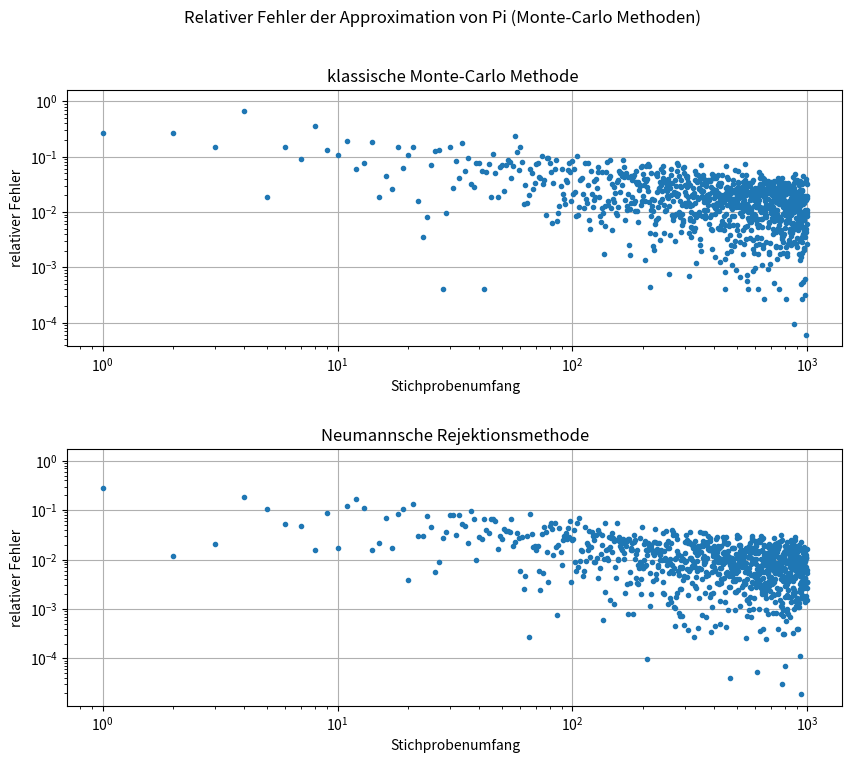

Reproduce this figure in Python.
"""Programm zur Aproximation von Pi mittels Monte-Carlo Methoden

Es werden Approximationen der Kreiszahl Pi mithilfe der klassischen Monte_Carlo
Methode und der Neumannschen Rejektionsmethode durchgeführt.
Außerdem wird der relative Fehler für verschiedene Stichprobenumfänge berechnet
und dargestellt.
"""
from random import random 
import numpy as np 
import matplotlib.pyplot as plt

def func(x):
    """Funktion innerhalb des zu lösenden Integrals"""
    return np.sqrt(1-(x**2))

def klassisch_MC (anzahl,funktion):
    """Funktion zur Aproximation von Pi durch Lösen des gegeben Integrals.
    (Funktion im Intervall 0 bis 1) 
    Der benötigte Paramter anzahl legt die Anzahl an verwendeten Zufallszahlen fest
    Zurückgegeben wird ein Array der Länge anzahl mit Aproximationen von Pi.
    Dabei entspricht der Index innerhalb des Array der jeweiligen Anzahl an
    verwendeten Zufallszahlen."""
    pi = np.zeros(anzahl)
    for i in range(1,anzahl):
        q = np.random.uniform(0.0,1.0,i)
        a = funktion(q)
        pi[i] = 4*sum(a)/i
    return(pi)


def Neumann_rejek(anzahl):
    """Funktion zur Approximation von Pi durch die Neumannsche Rejektionsmethode.
    Der benötigte Paramter anzahl legt die Anzahl an verwendeten Zufallszahlen fest
    Zurückgegeben wird ein Array der Länge anzahl mit Aproximationen von Pi.
    DAbei entspricht der Index innerhalb des Array der jeweiligen Anzahl an 
    verwendeten Zufallszahlen.
    """
    pi = np.zeros(anzahl)
    for i in range (1,anzahl):
        x = np.random.uniform(0.0,1.0,i)
        y = np.random.uniform(0.0, 1.0,i)
        pi[i] = 4*sum(x*x + y*y < np.ones(i))/i
    return pi
          

def relativer_Fehler(num,real):
    """Funktion zur Berechnung des relativen Fehlers"""
    return abs((real-num)/real)

def main():
    N = 1000  #Stichprobenumfang
    
    fig= plt.figure(figsize=(10,8))
    ax1 = fig.add_subplot(211, xscale="log", yscale="log")
    ax2 = fig.add_subplot(212, xscale="log", yscale="log")
    #Erstellung des Plotfensters 

    ax1.plot(relativer_Fehler(Neumann_rejek(N), np.pi), linestyle="None", marker=".")
    ax2.plot(relativer_Fehler(klassisch_MC(N, func), np.pi), linestyle="None", marker=".")
    #Plotten der Arrays in doppeltlogarithmischer Darstellung 
    ax1.grid(True)
    ax2.grid(True)
    #Hinzufügen des Gitters

    ax1.set_xlabel("Stichprobenumfang")
    ax2.set_xlabel("Stichprobenumfang")
    ax1.set_ylabel("relativer Fehler")
    ax2.set_ylabel("relativer Fehler")
    #Achsenbeschriftung
    fig.suptitle("Relativer Fehler der Approximation von Pi (Monte-Carlo Methoden)")
    ax1.title.set_text("klassische Monte-Carlo Methode ")
    ax2.title.set_text("Neumannsche Rejektionsmethode")
    #Plotüberschriften

    plt.subplots_adjust(hspace = 0.4)
    #Anpassen der Subplots um Überschneidungen zu vermeiden

    plt.show()

if __name__ == "__main__":
    main()
    
    
    
"""
Formel für Mittelwert: X = 1/N * sum(f(x_i))

Fehler des Mittelwerts (Varianz): sigma^2 = (1/N * sum(f(x_i)^2)) - (1/N sum(f(x_i)))^2
Somit ist der Fehler proportional zu 1/N^(-1/2)

Die effizientere Methode stellt die klassische Monte-Carlo Methode, welche die
Lösung des gegeben Integrals verwedet, da die Varianz dieser Funktion kleiner ist.

Der gewählte Stichprobenumfang N von 1000 kann bei höherer Rechenleistung bzw. 
längerer Rechenzeit natürlich vergrößert werden.
 

"""
